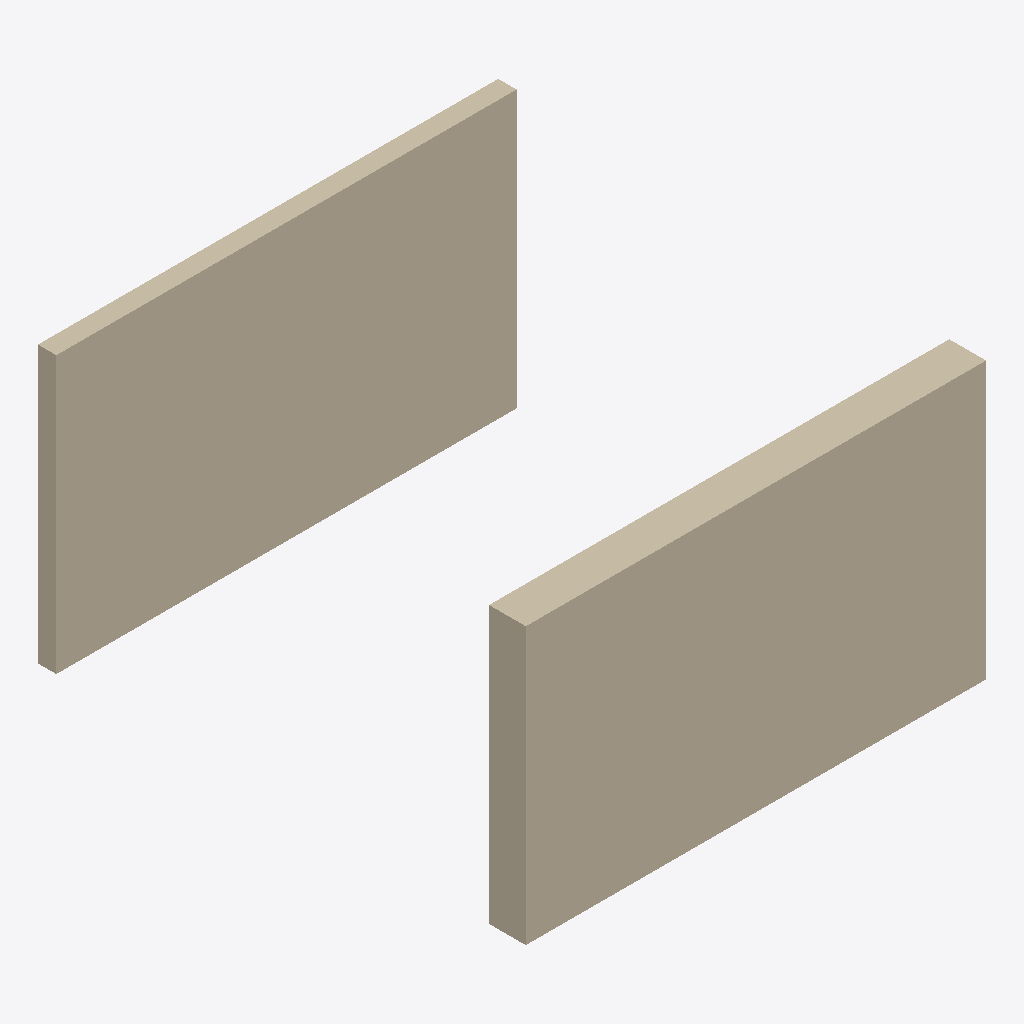
Isometric view of an IFC building model (IFC-SPF (STEP), schema IFC4, length unit metre), seen from the south-west, elements coloured by IFC class: 2 walls (beige).
Extent 5.0 m × 5.3 m × 3.0 m (x, y, z). Elements (2): 2 IfcWallStandardCase.

HEADER;
FILE_DESCRIPTION(('ViewDefinition [CoordinationView]'),'2;1');
FILE_NAME('fixture.ifc','2026-01-01T00:00:00',(''),(''),'difference_service','fixtures','');
FILE_SCHEMA(('IFC4'));
ENDSEC;
DATA;
#13=IFCPROJECT('0projectGUID0000000000',$,'Fixture Project',$,$,$,$,(#12),#11);
#26=IFCWALLSTANDARDCASE('1aBcDeFgHiJkLmNoPqRsT0',$,'Wall A',$,$,#16,#25,$,.NOTDEFINED.);
#39=IFCWALLSTANDARDCASE('2aBcDeFgHiJkLmNoPqRsT1',$,'Wall B',$,$,#29,#38,$,.NOTDEFINED.);
ENDSEC;
